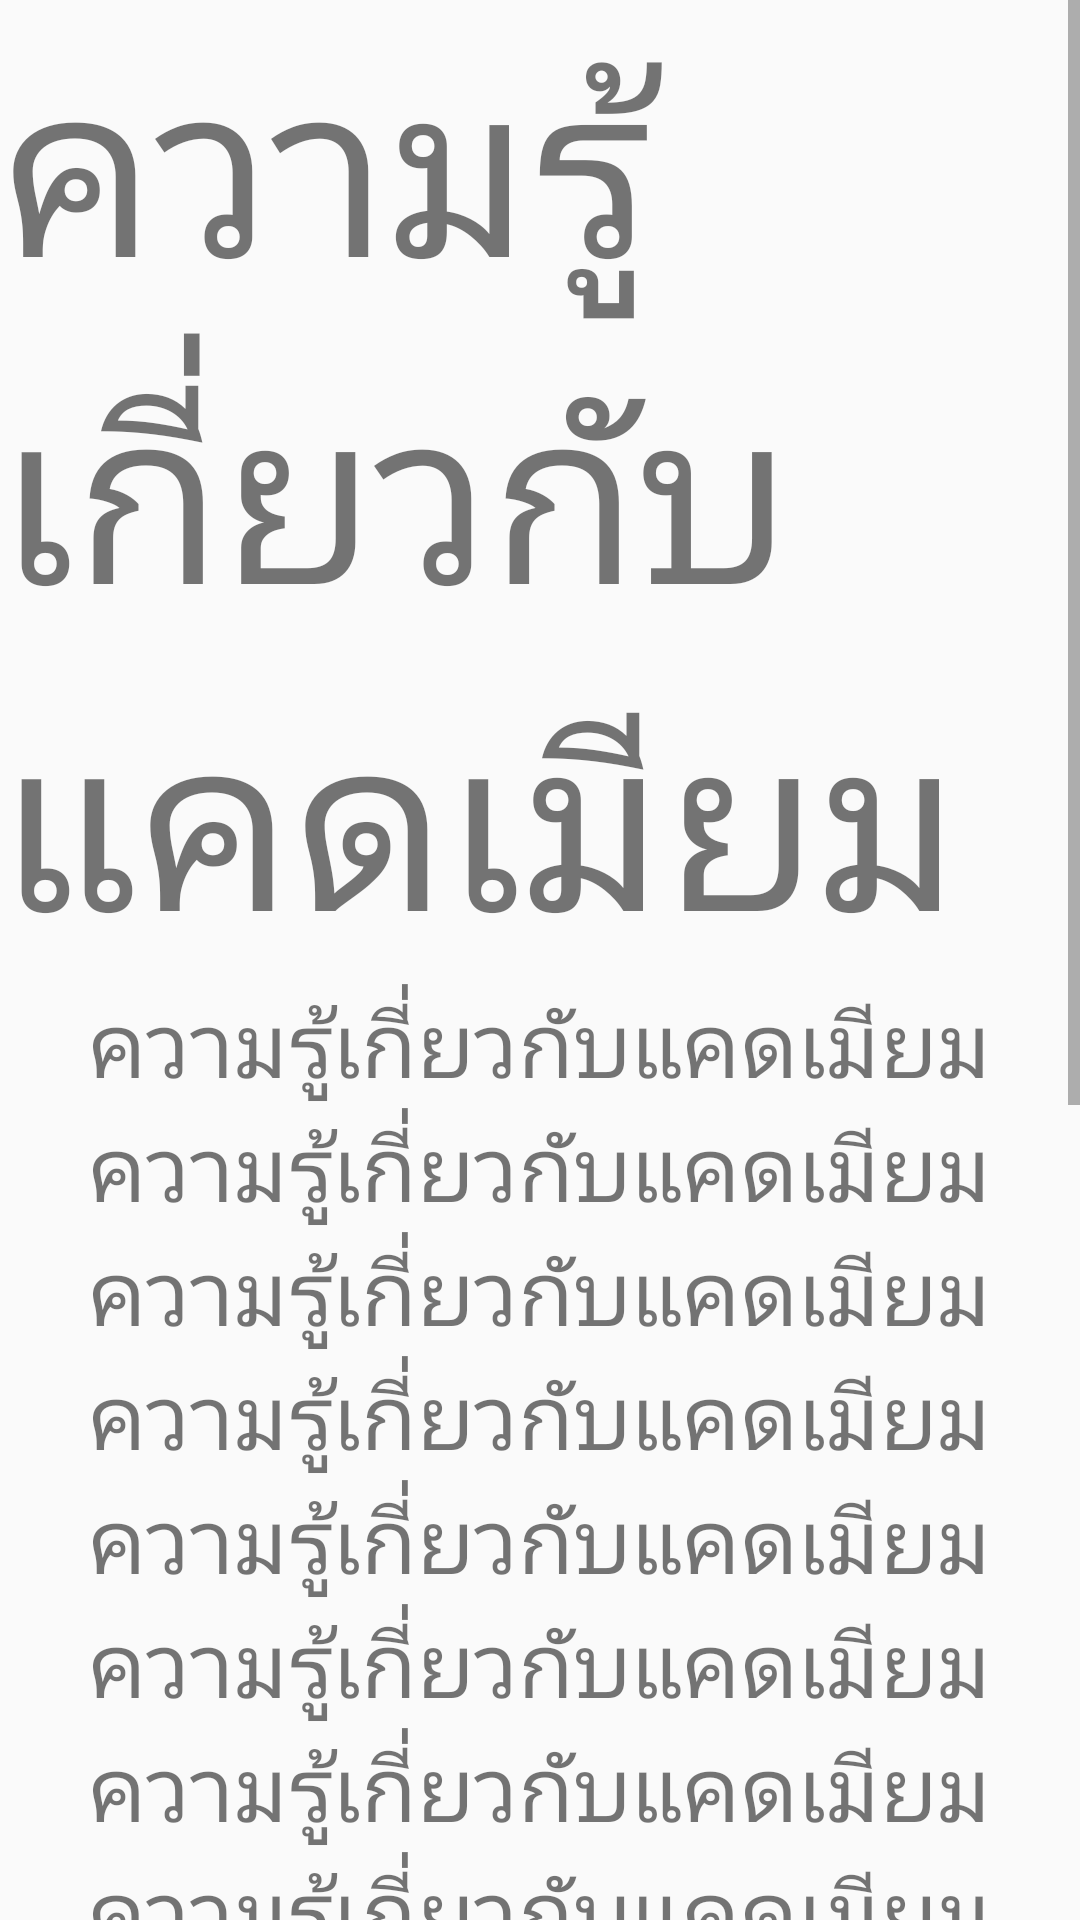

Android layout source for this screen:
<!-- AndroidManifest.xml: application theme AppTheme -->
<!-- res/layout/activity_information_intro_cadmium.xml -->
<RelativeLayout xmlns:android="http://schemas.android.com/apk/res/android"
    xmlns:tools="http://schemas.android.com/tools" android:layout_width="match_parent"
    android:layout_height="match_parent" android:paddingLeft="0dp"
    android:paddingRight="0dp"
    android:paddingTop="0dp"
    android:paddingBottom="0dp"
    tools:context="com.example.kittipob.myproject.information_intro_cadmium">
    <ScrollView
        android:layout_width="fill_parent"
        android:layout_height="match_parent"
        android:id="@+id/scrollView">



    <LinearLayout
        android:orientation="vertical"
        android:layout_width="wrap_content"
        android:layout_height="wrap_content"
        android:gravity="center_horizontal"
        android:layout_alignTop="@+id/scrollView"
        android:layout_alignParentRight="true"
        android:layout_alignParentEnd="true">

        <TextView android:text="ความรู้เกี่ยวกับแคดเมียม" android:layout_width="wrap_content"
            android:layout_height="wrap_content"
            android:textSize="80dp" />
        <TextView android:text="ความรู้เกี่ยวกับแคดเมียม" android:layout_width="wrap_content"
            android:layout_height="wrap_content"
            android:textSize="30dp" /> <TextView android:text="ความรู้เกี่ยวกับแคดเมียม" android:layout_width="wrap_content"
        android:layout_height="wrap_content"
        android:textSize="30dp" /> <TextView android:text="ความรู้เกี่ยวกับแคดเมียม" android:layout_width="wrap_content"
        android:layout_height="wrap_content"
        android:textSize="30dp" /> <TextView android:text="ความรู้เกี่ยวกับแคดเมียม" android:layout_width="wrap_content"
        android:layout_height="wrap_content"
        android:textSize="30dp" /> <TextView android:text="ความรู้เกี่ยวกับแคดเมียม" android:layout_width="wrap_content"
        android:layout_height="wrap_content"
        android:textSize="30dp" /> <TextView android:text="ความรู้เกี่ยวกับแคดเมียม" android:layout_width="wrap_content"
        android:layout_height="wrap_content"
        android:textSize="30dp" /> <TextView android:text="ความรู้เกี่ยวกับแคดเมียม" android:layout_width="wrap_content"
        android:layout_height="wrap_content"
        android:textSize="30dp" /> <TextView android:text="ความรู้เกี่ยวกับแคดเมียม" android:layout_width="wrap_content"
        android:layout_height="wrap_content"
        android:textSize="30dp" /> <TextView android:text="ความรู้เกี่ยวกับแคดเมียม" android:layout_width="wrap_content"
        android:layout_height="wrap_content"
        android:textSize="30dp" /> <TextView android:text="ความรู้เกี่ยวกับแคดเมียม" android:layout_width="wrap_content"
        android:layout_height="wrap_content"
        android:textSize="30dp" /> <TextView android:text="ความรู้เกี่ยวกับแคดเมียม" android:layout_width="wrap_content"
        android:layout_height="wrap_content"
        android:textSize="30dp" /> <TextView android:text="ความรู้เกี่ยวกับแคดเมียม" android:layout_width="wrap_content"
        android:layout_height="wrap_content"
        android:textSize="30dp" /> <TextView android:text="ความรู้เกี่ยวกับแคดเมียม" android:layout_width="wrap_content"
        android:layout_height="wrap_content"
        android:textSize="30dp" /> <TextView android:text="ความรู้เกี่ยวกับแคดเมียม" android:layout_width="wrap_content"
        android:layout_height="wrap_content"
        android:textSize="30dp" /> <TextView android:text="ความรู้เกี่ยวกับแคดเมียม" android:layout_width="wrap_content"
        android:layout_height="wrap_content"
        android:textSize="30dp" /> <TextView android:text="ความรู้เกี่ยวกับแคดเมียม" android:layout_width="wrap_content"
        android:layout_height="wrap_content"
        android:textSize="30dp" /> <TextView android:text="ความรู้เกี่ยวกับแคดเมียม" android:layout_width="wrap_content"
        android:layout_height="wrap_content"
        android:textSize="30dp" /> <TextView android:text="ความรู้เกี่ยวกับแคดเมียม" android:layout_width="wrap_content"
        android:layout_height="wrap_content"
        android:textSize="30dp" /> <TextView android:text="ความรู้เกี่ยวกับแคดเมียม" android:layout_width="wrap_content"
        android:layout_height="wrap_content"
        android:textSize="30dp" />
    </LinearLayout>
    </ScrollView>
</RelativeLayout>
<!-- resources referenced by this layout -->
<resources>
  <style name="AppTheme" parent="Theme.AppCompat.Light.DarkActionBar">
          <item name="colorPrimary">#2E3544</item>
          
      </style>
</resources>
